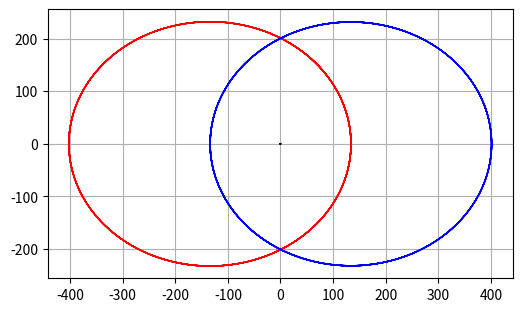

Write the Python code that produced this figure.
import numpy as np
import math as math
from scipy.integrate import odeint
from scipy.optimize import fsolve
import matplotlib.pyplot as plt
from sympy import *

f1=1
M0= 1.9885*10**8
M1= M0/332940
M2= M1*317.8
M=M0+M1+M2
a= Symbol('a', real=True)
eq1 = (M0+M2)*a**5+(2*M0+3*M2)*a**4+(M0+3*M2)*a**3-(M0+3*M1)*a**2-(2*M0+3*M1)*a-(M0+M1)
solve_a=solve(eq1, a)
A=solve_a[0]

nu1=f1*((M0+M2)-M1/(A)**2+M1/(A+1)**2)
c=200000
po=c**2/nu1
e=0.5
p=po/(1+e)




phi=math.pi #задано
vp=0 #скорость изменения стороны треугольника
F=0 #угол собственного вращения
params = [M0, M1, M2,f1,c]
t = np.linspace(0, 10, 1001)
def f(y, t, params): #формула 14.26
    vp,p,F= y
    M0,M1,M2, f1,c = params
    return [c**2/p**3-nu1/p**2,
            vp,
            c/(p**2)
            ]




y0 = [vp,p,F]
[vp,p,F] = odeint(f, y0, t, args=(params,), full_output=False).T
r1=p
r2=A*p
a11=np.cos(F)#направляющие косинусы из Маркеева с 50 51
a12=-np.sin(F)
a21=np.sin(F)
a22=np.cos(F)
#подвижная система координат с 741 14.13
x1=a11*r1 #vx1=da11*p+vp*a11
y1=a21*r1
x2=a11*r2*np.cos(phi)+a12*r2*np.sin(phi)
y2=a21*r2*np.cos(phi)+a22*r2*np.sin(phi)
w=c/p**2
da11=-np.sin(F)*w# #направляющие косинусы из Маркеева для скоростей(производные а)
da12=-np.cos(F)*w
da21=np.cos(F)*w
da22=-np.sin(F)*w
vx1=da11*r1+vp*a11 #производные координат
vy1=da21*r1+vp*a21
vx2=(da11*r2+vp*a11)*np.cos(phi)+np.sin(phi)*(da12*r2+vp*a12)
vy2=(da21*r2+vp*a21)*np.cos(phi)+np.sin(phi)*(da22*r2+vp*a22)
print('x1',x1)
print('x2',x2)
print('y1',y1)
print('y2',y2)
print('vx1',vx1)
print('vx2',vx2)
print('vy1',vy1)
print('vy2',vy2)

#главная система координат переход с 735 ниже 14.7'
xx0=-M1/M*x1-M2/M*x2
xx1=(M2+M0)/M*x1-M2/M*x2
xx2=-M1/M*x1+(M1+M0)/M*x2
yy0=-M1/M*y1-M2/M*y2
yy1=(M2+M0)/M*y1-M2/M*y2
yy2=-M1/M*y1+(M1+M0)/M*y2
fig = plt.figure(facecolor='white', figsize=(6, 6))
plt.plot(xx1, yy1, linewidth=1, color='red')
plt.plot(xx2, yy2, linewidth=1, color='blue')
plt.plot(xx0, yy0, linewidth=1, color='black')
plt.grid(True)
plt.axis('scaled')
plt.show()
